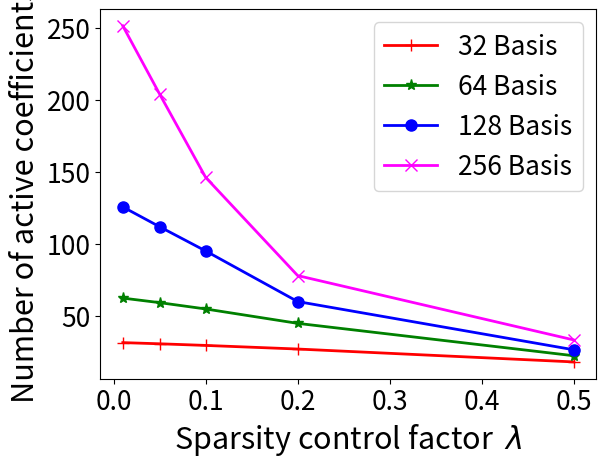

Source code (Python):
import os
import numpy as np
import matplotlib.pyplot as plt

# plot the sparse coding curve: reconstruction errors (1 - mIoU) vs. number of basis, for different alpha values
# mask size 28 x 28
n_basis = np.array([32, 64, 128, 256])
c1 = np.array([1 - 0.9147, 1 - 0.9532, 1 - 0.9782, 1 - 0.9931])  # for alpha = 0.01
c2 = np.array([1 - 0.9144, 1 - 0.9529, 1 - 0.9798, 1 - 0.9935])  # for alpha = 0.05
c3 = np.array([1 - 0.9136, 1 - 0.9510, 1 - 0.9754, 1 - 0.9864])  # for alpha = 0.1
c4 = np.array([1 - 0.9092, 1 - 0.9415, 1 - 0.9562, 1 - 0.9656])  # for alpha = 0.2
c5 = np.array([1 - 0.8788, 1 - 0.8991, 1 - 0.9135, 1 - 0.9275])  # for alpha = 0.5

# s1 = np.array([97.47, 97.05, 98.00, 98.11])  # sparsity for alpha = 0.01
# s2 = np.array([94.93, 92.12, 87.25, 79.61])  # sparsity for alpha = 0.05
# s3 = np.array([91.39, 85.26, 74.11, 57.02])  # sparsity for alpha = 0.1
# s4 = np.array([83.56, 69.64, 46.65, 30.37])  # sparsity for alpha = 0.2
# s5 = np.array([55.57, 34.50, 20.48, 12.91])  # sparsity for alpha = 0.5

s1 = np.array([97.47 * 32, 97.05 * 64, 98.00 * 128, 98.11 * 256]) / 100  # sparsity for alpha = 0.01
s2 = np.array([94.93 * 32, 92.12 * 64, 87.25 * 128, 79.61 * 256]) / 100  # sparsity for alpha = 0.05
s3 = np.array([91.39 * 32, 85.26 * 64, 74.11 * 128, 57.02 * 256]) / 100  # sparsity for alpha = 0.1
s4 = np.array([83.56 * 32, 69.64 * 64, 46.65 * 128, 30.37 * 256]) / 100  # sparsity for alpha = 0.2
s5 = np.array([55.57 * 32, 34.50 * 64, 20.48 * 128, 12.91 * 256]) / 100  # sparsity for alpha = 0.5

# fig = plt.figure()
# plt.plot(n_basis, c1, color='red', marker='+', linewidth=2, markersize=8)
# plt.plot(n_basis, c2, color='green', marker='*', linewidth=2, markersize=8)
# plt.plot(n_basis, c3, color='blue', marker='o', linewidth=2, markersize=8)
# plt.plot(n_basis, c4, color='magenta', marker='x', linewidth=2, markersize=8)
# plt.plot(n_basis, c5, color='c', marker='^', linewidth=2, markersize=8)
# # plt.plot(alpha_list, c6 / 256., color='yellow', marker='^', linewidth=2, markersize=6)
#
# # plt.title('Reconstruction error lower bounds')
# plt.legend([r'$\lambda = 0.01$', r'$\lambda = 0.05$', r'$\lambda = 0.1$', r'$\lambda = 0.2$', r'$\lambda = 0.5$'], fontsize=19)
# plt.xlabel('Dictionary Size', fontsize=22)
# plt.ylabel('Error Lower Bound', fontsize=22)
# plt.xticks(fontsize=19)
# plt.yticks(fontsize=19)
# plt.show()
# plt.savefig(os.path.join(root_path, 'ped_find_alpha_v64_avg_norm.jpg'))


# plot the sparse coding curve: reconstruction errors (1 - mIoU) vs. sparsity weight alpha, for different number of basis functions
# mask size 28 x 28
Cs = np.concatenate([c1[:, None], c2[:, None], c3[:, None], c4[:, None], c5[:, None]], axis=1)
Ss = np.concatenate([s1[:, None], s2[:, None], s3[:, None], s4[:, None], s5[:, None]], axis=1)  # shape: 4, 5

sparsity_weights = np.array([0.01, 0.05, 0.1, 0.2, 0.5])
fig = plt.figure()
plt.plot(sparsity_weights, Ss[0], color='red', marker='+', linewidth=2, markersize=8)
plt.plot(sparsity_weights, Ss[1], color='green', marker='*', linewidth=2, markersize=8)
plt.plot(sparsity_weights, Ss[2], color='blue', marker='o', linewidth=2, markersize=8)
plt.plot(sparsity_weights, Ss[3], color='magenta', marker='x', linewidth=2, markersize=8)

# plt.title('Coefficient Sparsity')
plt.legend(['32 Basis', '64 Basis', '128 Basis', '256 Basis'], fontsize=19)
plt.xlabel('Sparsity control factor  ' + r'$\lambda$', fontsize=22)
plt.ylabel('Number of active coefficients', fontsize=22)
plt.xticks(fontsize=19)
plt.yticks(fontsize=19)
plt.show()


# plot dictionary size figure
# fig = plt.figure()
# # ax = fig.add_axes([0, 0, 1, 1])
# data_x = ['32', '64', '128', '256', '512']
# data_y = [0.235, 0.246, 0.257, 0.253, 0.245]
# plt.bar(data_x, data_y, color='maroon', alpha=0.7, width=0.6)
# plt.grid(color='#95a5a6', linestyle='--', linewidth=2, axis='y', alpha=0.6)
# plt.xlabel('Dictionary Size', fontsize=22)
# plt.ylabel('Mask AP', fontsize=22)
# plt.xticks(fontsize=19)
# plt.yticks(fontsize=19)
# plt.ylim([0.2, 0.27])
# plt.show()
